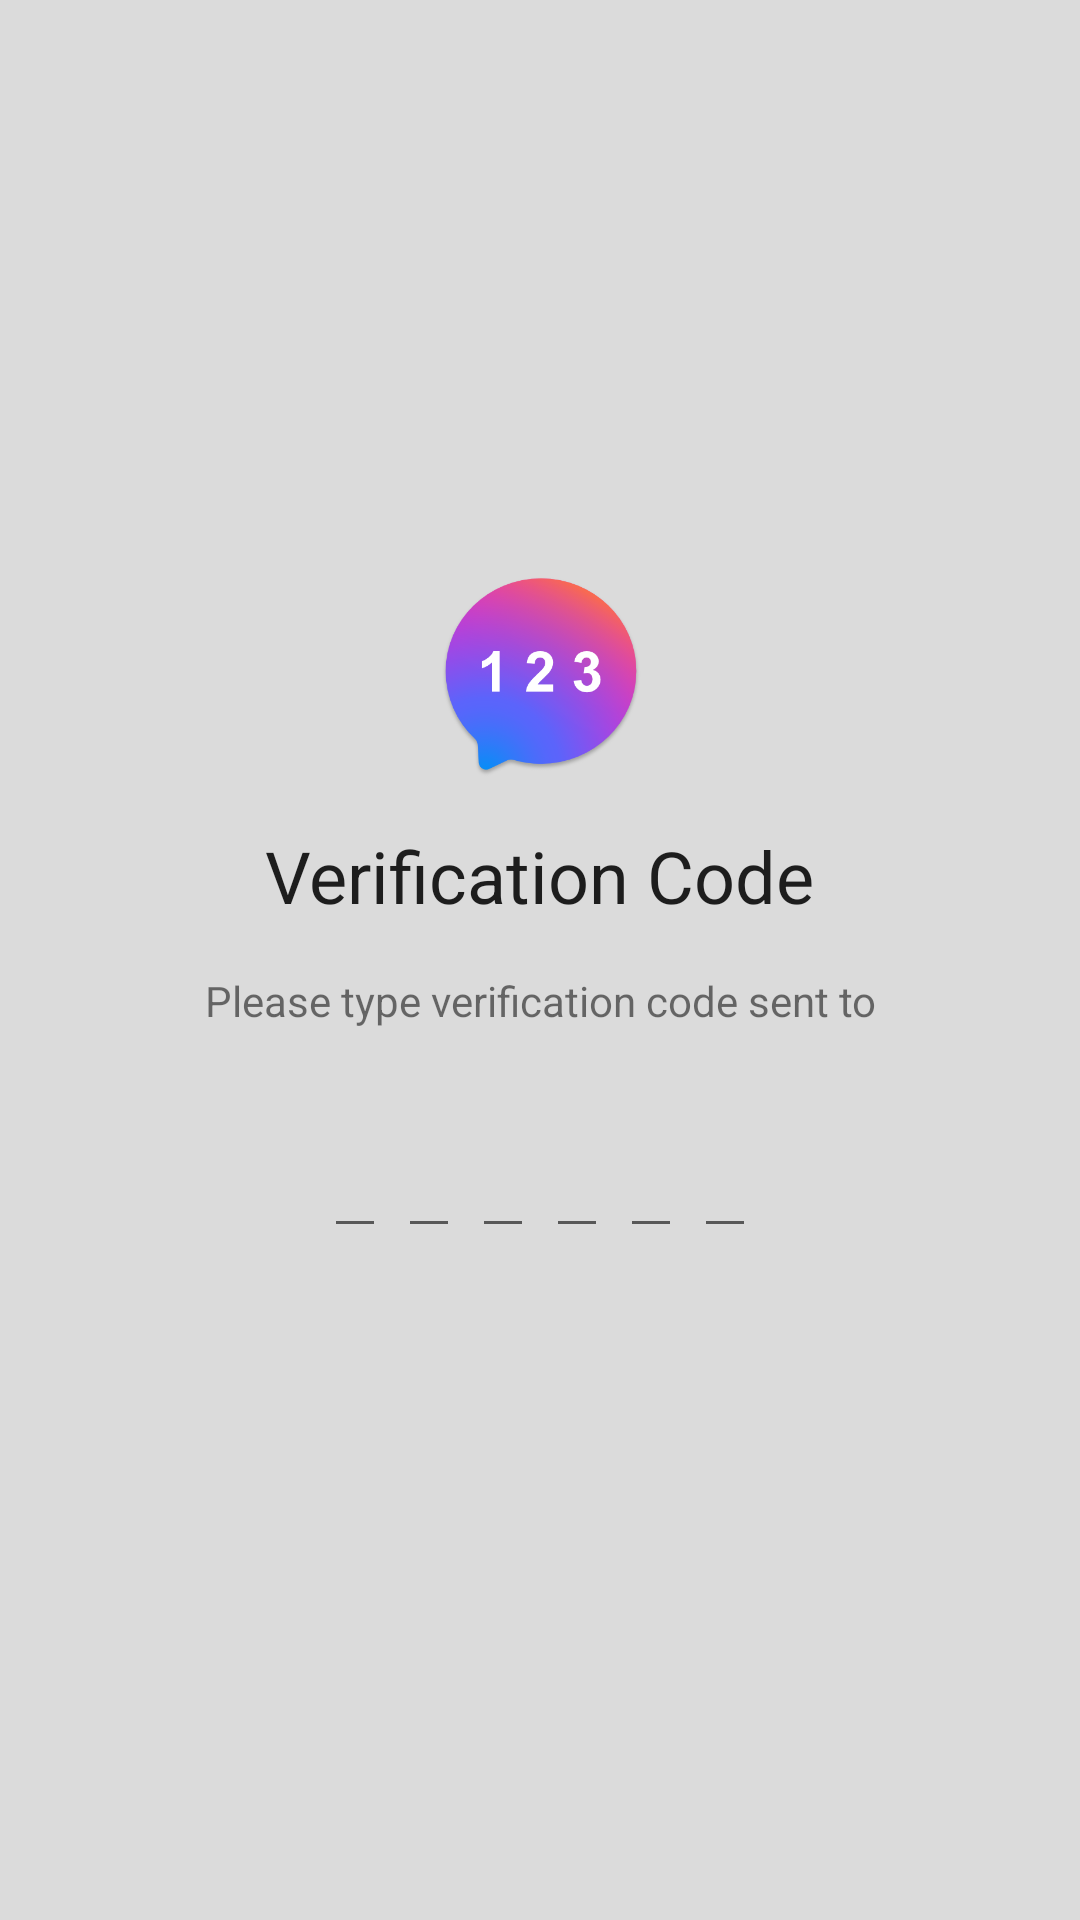

Write the Android layout XML for this screen, with the resource values it uses.
<!-- AndroidManifest.xml: application theme Theme.JetMessenger -->
<!-- res/layout/fragment_enter_code.xml -->
<?xml version="1.0" encoding="utf-8"?>
<FrameLayout android:layout_height="match_parent"
    android:layout_width="match_parent"
    xmlns:android="http://schemas.android.com/apk/res/android"
    xmlns:tools="http://schemas.android.com/tools">

    <LinearLayout
        style="@style/LinearLayoutStandard"
        android:padding="32dp"
        android:gravity="center">

        <ImageView
            style="@style/ImageViewSmall"
            android:src="@drawable/image_enter_code_2"/>

        <TextView
            style="@style/TextView"
            android:textAppearance="@style/TextAppearance.AppCompat.Headline"
            android:padding="16dp"
            android:text="@string/verification_title"/>

        <TextView
            style="@style/TextView"
            android:gravity="center"
            android:text="@string/verification_description"/>

        <TextView
            style="@style/TextView"
            android:id="@+id/textViewNumber"
            android:gravity="center"
            tools:text="+7ХХХХХХХХХХ"/>

        <LinearLayout
            android:layout_width="wrap_content"
            android:layout_height="wrap_content"
            android:orientation="horizontal"
            android:layout_marginTop="8dp"
            android:gravity="center_horizontal">

            <EditText
                style="@style/EditText.OTP"
                android:id="@+id/otpEditText1"/>

            <EditText
                style="@style/EditText.OTP"
                android:id="@+id/otpEditText2"/>

            <EditText
                style="@style/EditText.OTP"
                android:id="@+id/otpEditText3"/>

            <EditText
                style="@style/EditText.OTP"
                android:id="@+id/otpEditText4"/>

            <EditText
                style="@style/EditText.OTP"
                android:id="@+id/otpEditText5"/>

            <EditText
                style="@style/EditText.OTP"
                android:id="@+id/otpEditText6"/>

        </LinearLayout>

        <TextView
            style="@style/TextView"
            android:id="@+id/textResendSMS"
            android:enabled="false"
            android:paddingTop="16dp"
            android:textSize="12sp"
            tools:text="@string/resend_sms"
            android:textStyle="italic"
            />



    </LinearLayout>

    <ImageView
        android:id="@+id/imageEnterCodeBack"
        android:layout_width="wrap_content"
        android:layout_height="wrap_content"
        android:padding="16dp"
        android:src="@drawable/ic_navigation_back"/>

</FrameLayout>
<!-- resources referenced by this layout -->
<resources>
  <!-- drawable image_enter_code_2: png bitmap (drawable, 61269 bytes) -->
  <string name="resend_sms">Resend SMS?</string>
  <string name="verification_description">Please type verification code sent to</string>
  <string name="verification_title">Verification Code</string>
  <style name="EditText.OTP">
          <item name="android:maxLength">1</item>
          <item name="android:inputType">number</item>
          <item name="android:textSize">@dimen/otp_text_size</item>
          <item name="android:cursorVisible">false</item>
          <item name="android:textIsSelectable">false</item>
          <item name="android:layout_margin">2dp</item>
      </style>
  <style name="ImageViewSmall">
          <item name="android:layout_width">70dp</item>
          <item name="android:layout_height">70dp</item>
      </style>
  <style name="LinearLayoutStandard">
          <item name="android:layout_width">match_parent</item>
          <item name="android:layout_height">match_parent</item>
          <item name="android:orientation">vertical</item>
          <item name="android:background">@color/background_grey</item>
      </style>
  <style name="TextView">
          <item name="android:layout_width">wrap_content</item>
          <item name="android:layout_height">wrap_content</item>
      </style>
  <style name="Theme.JetMessenger" parent="Theme.MaterialComponents.DayNight.NoActionBar">
          
          <item name="colorPrimary">@color/purple_500</item>
          <item name="colorPrimaryVariant">@color/purple_700</item>
          <item name="colorOnPrimary">@color/white</item>
          
          <item name="colorSecondary">@color/teal_200</item>
          <item name="colorSecondaryVariant">@color/teal_700</item>
          <item name="colorOnSecondary">@color/black</item>
          
          <item name="android:statusBarColor" tools:targetApi="l">?attr/colorPrimaryVariant</item>
          
          <item name="colorControlActivated">@color/purple_500</item>
          <item name="preferenceTheme">@style/AppPreferenceTheme</item>
      </style>
  <dimen name="otp_text_size">20sp</dimen>
  <color name="background_grey">#DBDBDB</color>
  <color name="purple_500">#FF6200EE</color>
  <color name="purple_700">#FF3700B3</color>
  <color name="white">#FFFFFFFF</color>
  <color name="teal_200">#FF03DAC5</color>
  <color name="teal_700">#FF018786</color>
  <color name="black">#FF000000</color>
  <style name="AppPreferenceTheme" parent="@style/PreferenceThemeOverlay.v14.Material">
          <item name="preferenceFragmentCompatStyle">
              @style/AppPreferenceFragmentCompatStyle
          </item>
      </style>
  <style name="AppPreferenceFragmentCompatStyle" parent="@style/PreferenceFragment.Material">
          <item name="android:layout">@layout/fragment_settings</item>
      </style>
</resources>
